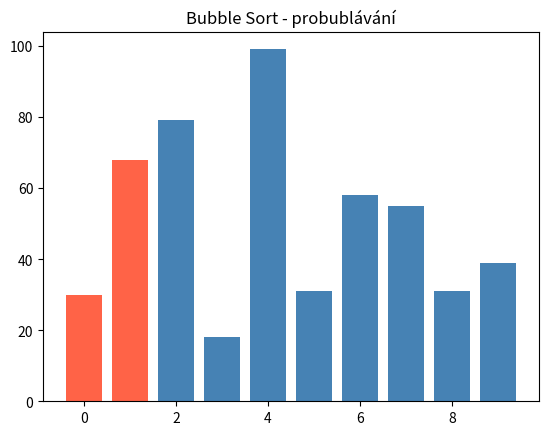
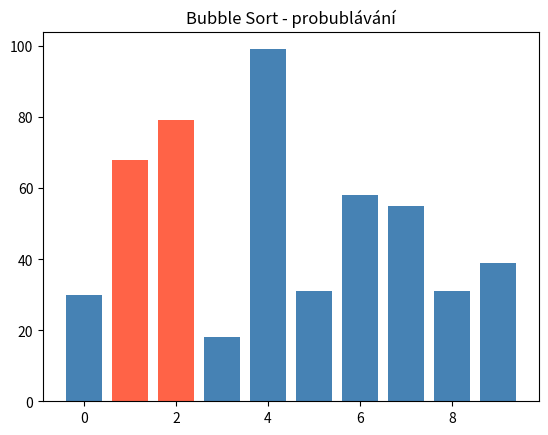
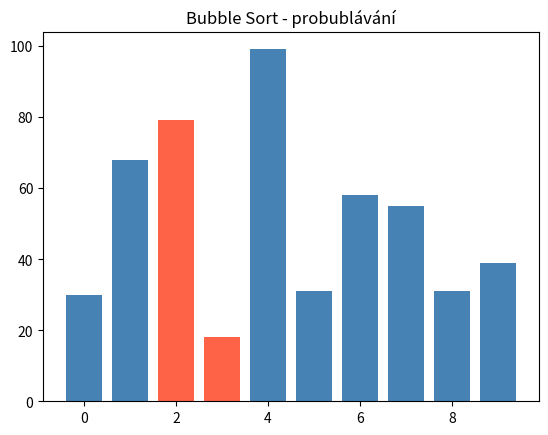
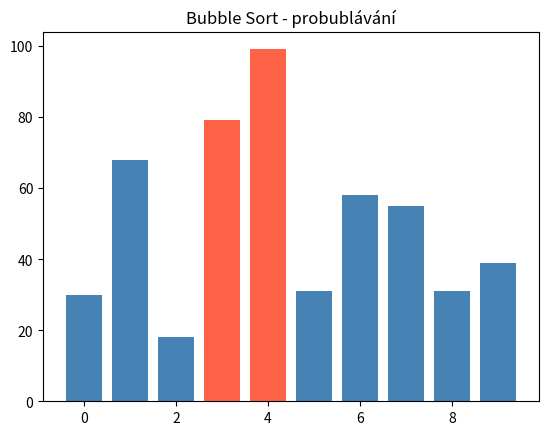
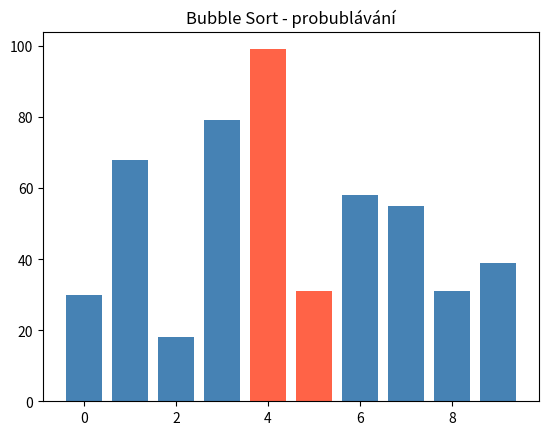
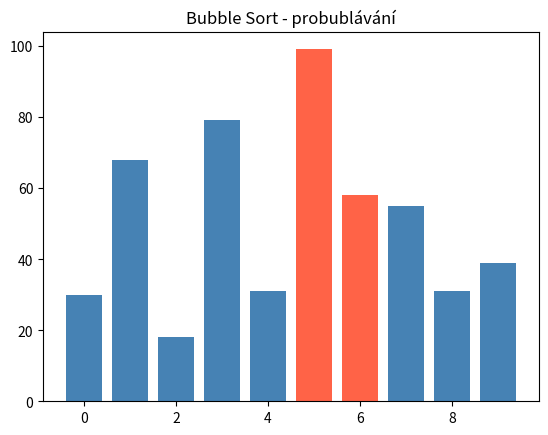
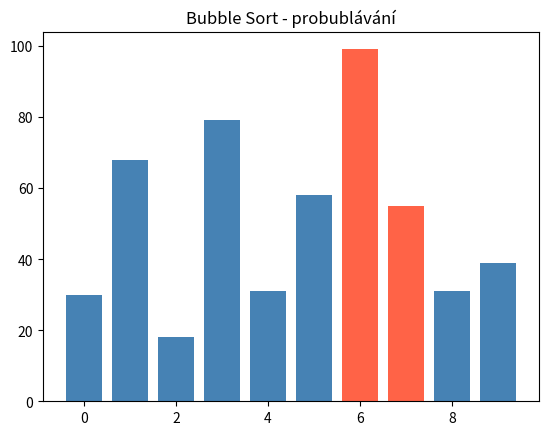
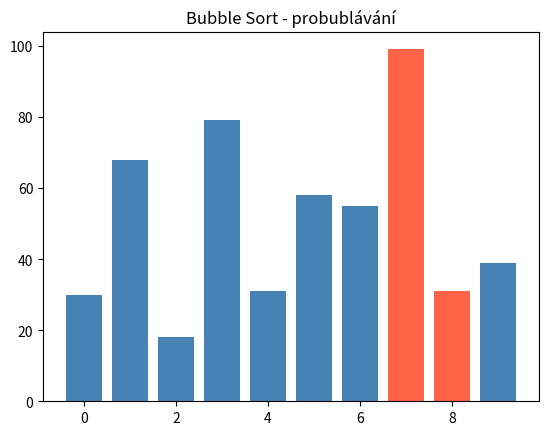
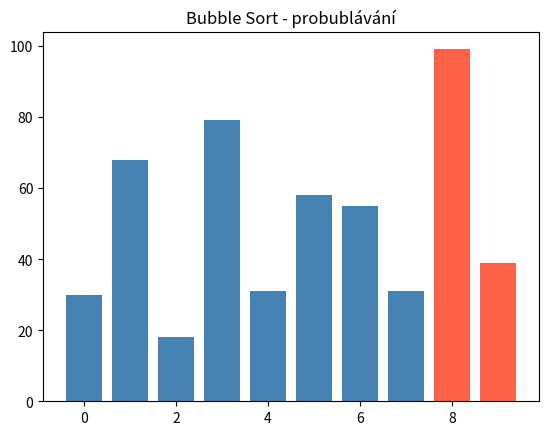
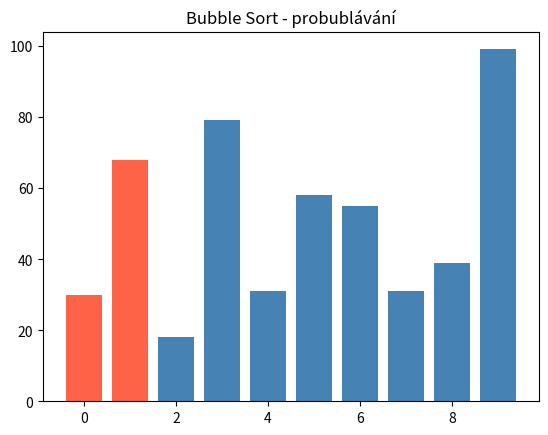
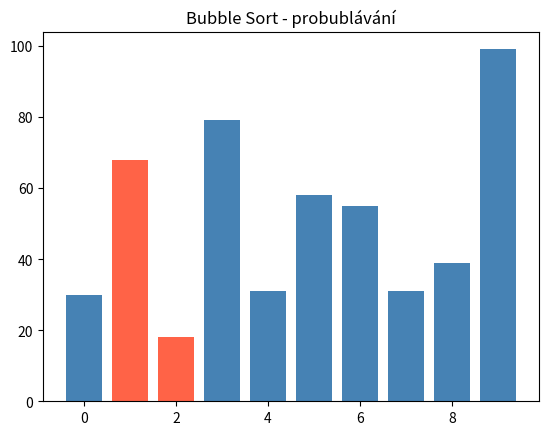
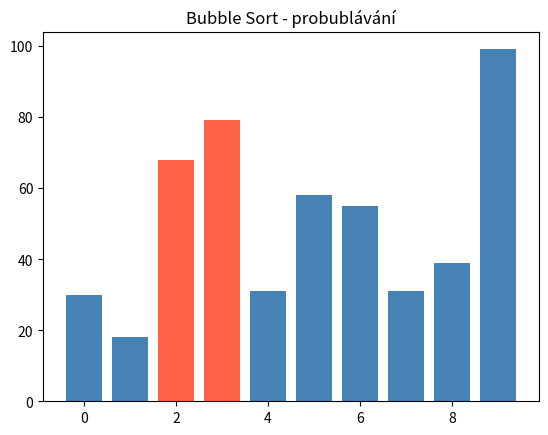
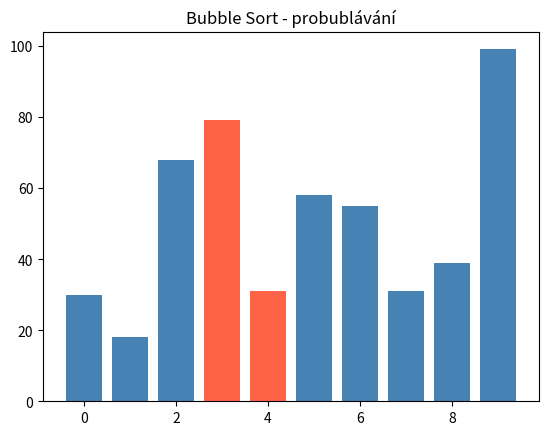
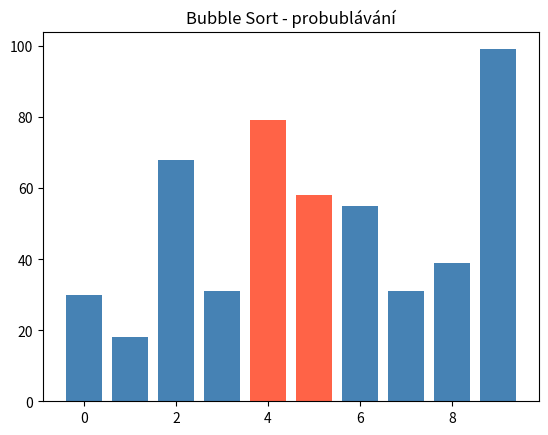
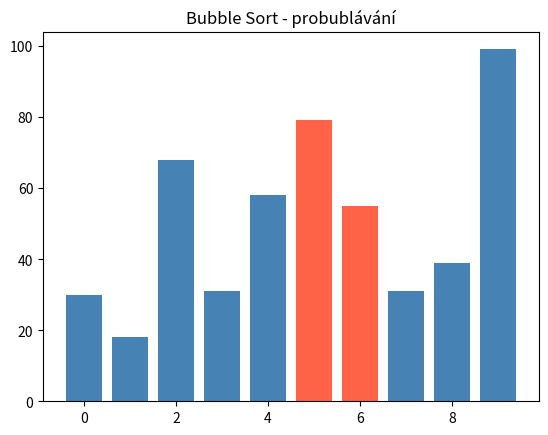
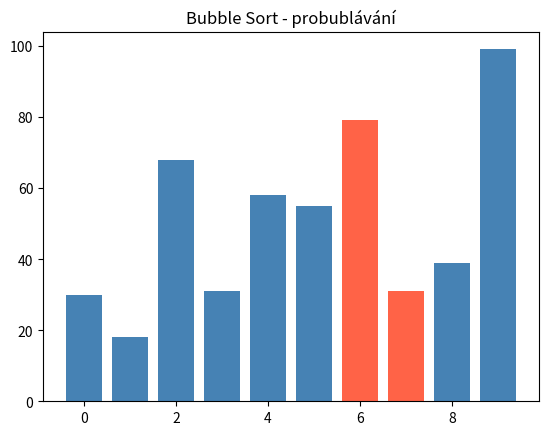

Source code (Python) for these figures, in order:
import random
import matplotlib.pyplot as plt


def random_numbers(count, low=0, high=100):
    return [random.randint(low, high) for _ in range(count)]


def selection_sort(seznam_cisel):
    novy_seznam_cisel = seznam_cisel.copy()
    delka = len(novy_seznam_cisel)

    for i in range(delka):
        min_index = i

        for j in range(i + 1, delka):
            if novy_seznam_cisel[j] < novy_seznam_cisel[min_index]:
                min_index = j
        novy_seznam_cisel[i], novy_seznam_cisel[min_index] = novy_seznam_cisel[min_index], novy_seznam_cisel[i]

    return novy_seznam_cisel


def bubble_sort(seznam_cisel):
    cisla = seznam_cisel.copy()
    delka = len(cisla)

    plt.ion()
    plt.show()

    for i in range(delka):
        for j in range(0, delka - i - 1):

            index_highlight1 = j
            index_highlight2 = j + 1


            colors = ["steelblue"] * len(cisla)
            colors[index_highlight1] = "tomato"
            colors[index_highlight2] = "tomato"
            plt.clf()
            plt.bar(range(len(cisla)), cisla, color=colors)
            plt.title("Bubble Sort - probublávání")
            plt.pause(0.05)


            if cisla[j] > cisla[j + 1]:
                cisla[j], cisla[j + 1] = cisla[j + 1], cisla[j]

    plt.ioff()
    plt.show()
    return cisla


if __name__ == "__main__":

    seznam_cisel = [5, 8, 11, 5, 14, 108, 55]
    print(f"puvodni: {seznam_cisel}")
    print(f"selection sort: {selection_sort(seznam_cisel)}")

    nahodny_seznam = random_numbers(10)
    print(f"nahodny seznam bubble Sort: {nahodny_seznam}")
    serazeny_bubble = bubble_sort(nahodny_seznam)
    print(f"bubble sort hotovy: {serazeny_bubble}")
